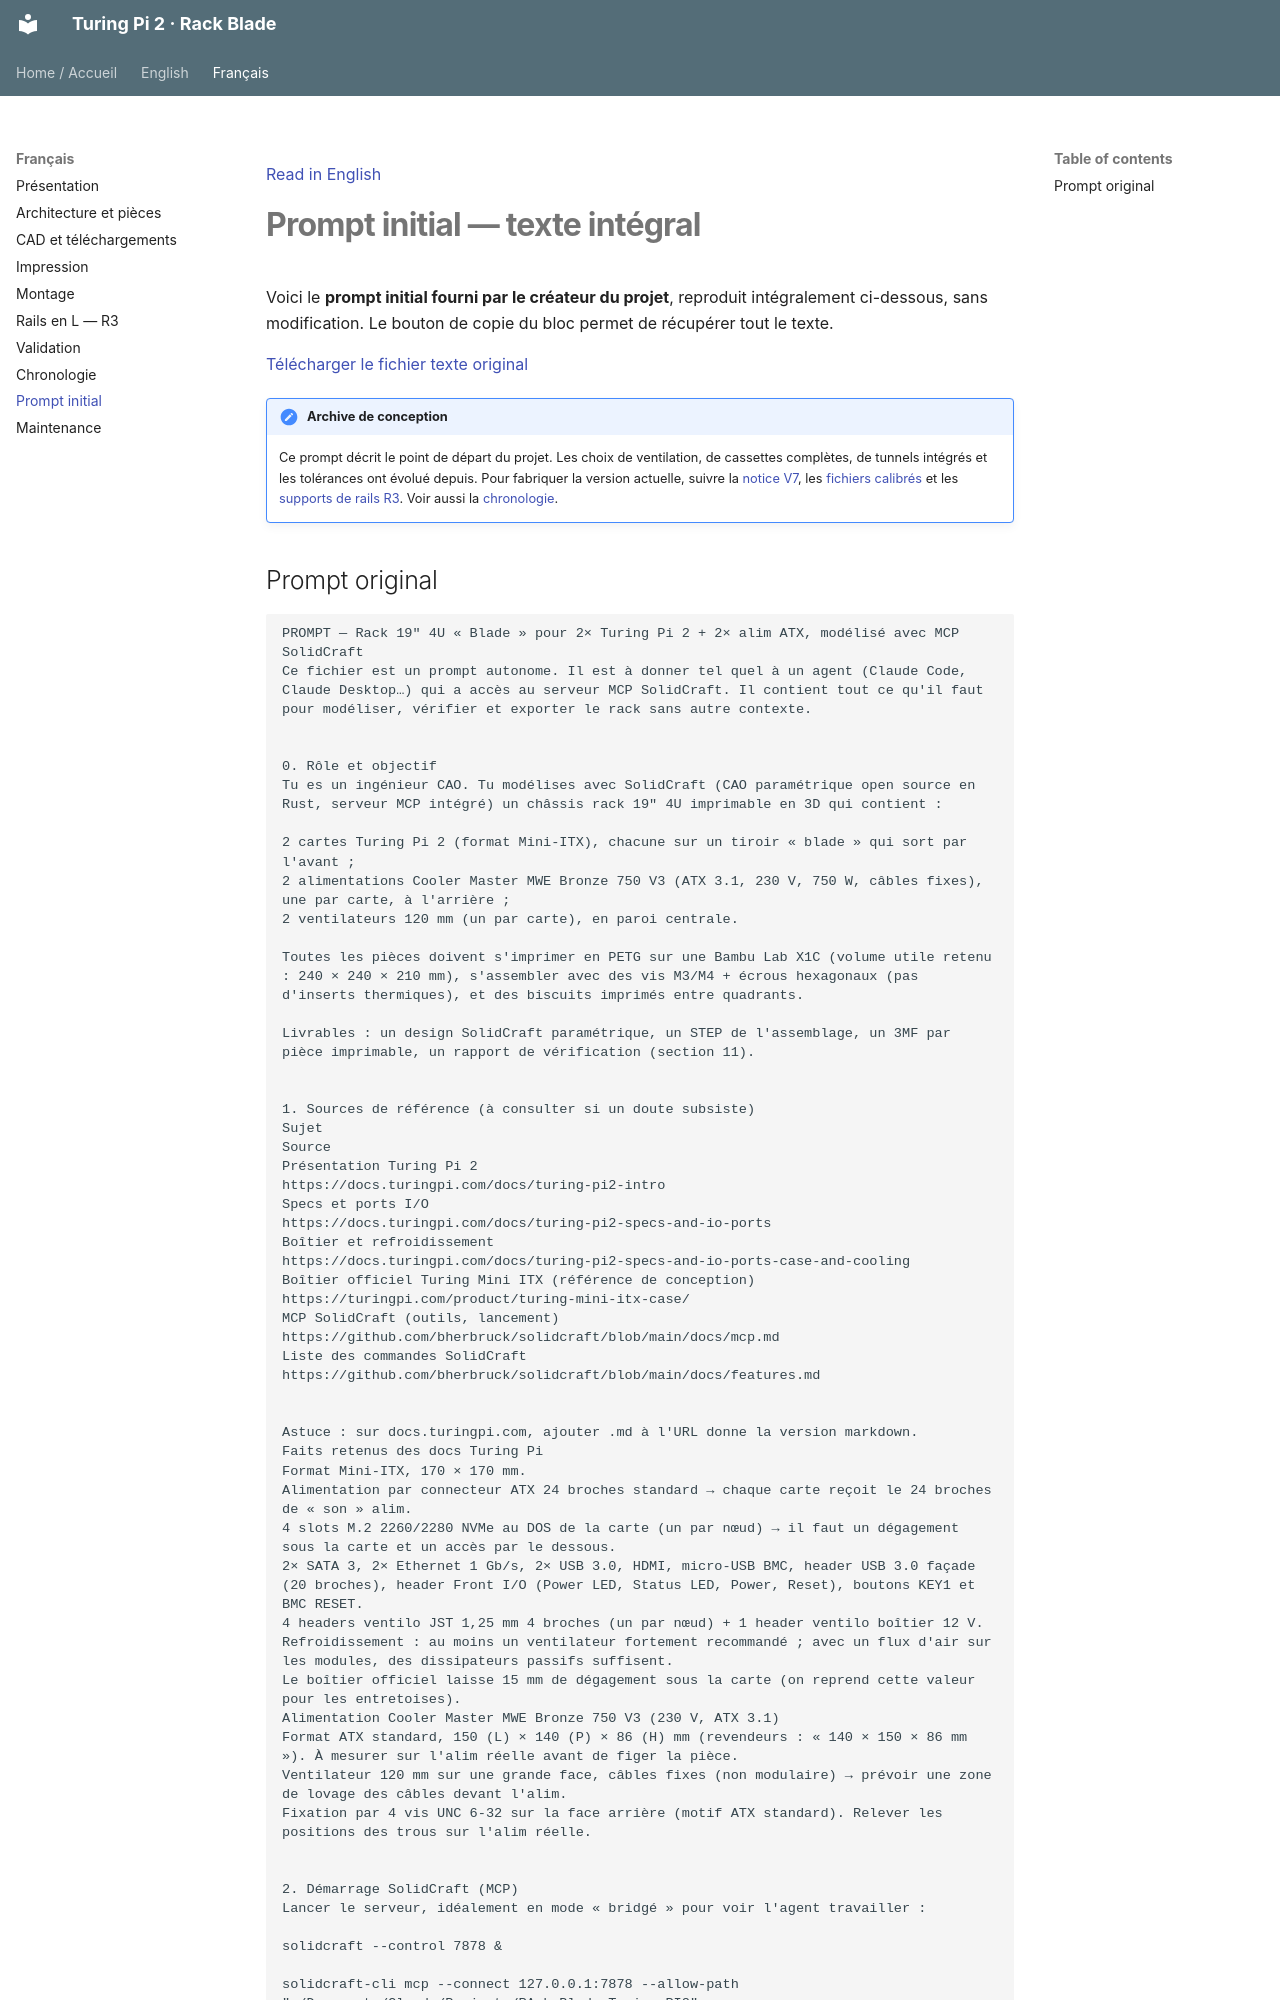

repository: rhinosys/turingpi2_rack · page: fr/prompt/index.html · generator: mkdocs

[Read in English](../en/prompt.md)

# Prompt initial — texte intégral

Voici le **prompt initial fourni par le créateur du projet**, reproduit intégralement ci-dessous, sans modification. Le bouton de copie du bloc permet de récupérer tout le texte.

[Télécharger le fichier texte original](../assets/initial-prompt-fr.txt)

!!! note "Archive de conception"
    Ce prompt décrit le point de départ du projet. Les choix de ventilation, de cassettes complètes, de tunnels intégrés et les tolérances ont évolué depuis. Pour fabriquer la version actuelle, suivre la [notice V7](assembly.md), les [fichiers calibrés](files.md) et les [supports de rails R3](rails.md). Voir aussi la [chronologie](timeline.md).
